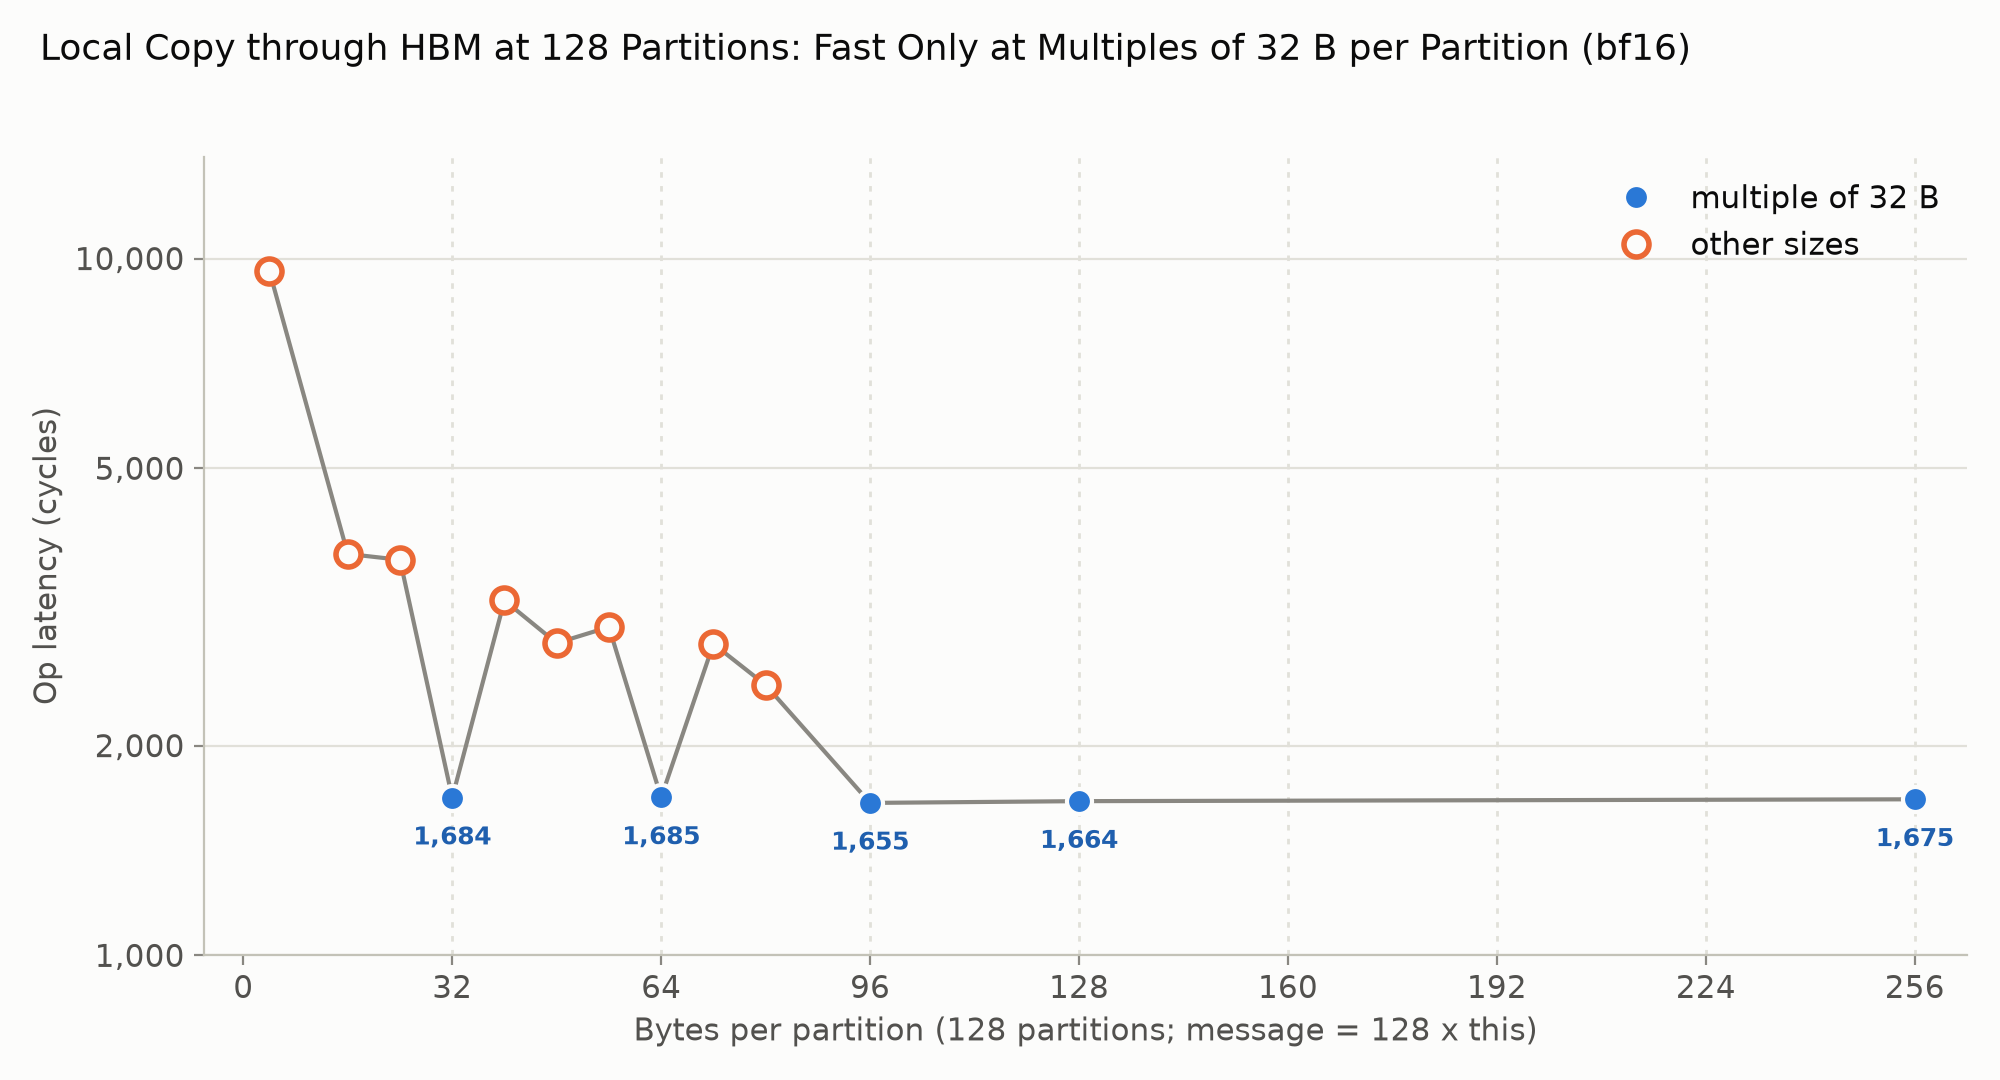

The table this chart was drawn from, first rows:
kernel, dtype, bytes, P, F, num_ops, lcore, run, trace, core, queue_family, op_ns, op_cycles, xfer_ns, xfer_cycles, bw_GBps
local_copy, bf16, 10240, 128, 40, 64, 28, local_copy_bf16_10240_p128, parquet_profile_exec_12, 0, Q1, 2012, 2414, 2512, 3014, 5.089
local_copy, bf16, 10240, 128, 40, 64, 28, local_copy_bf16_10240_p128, parquet_profile_exec_12, 1, Q1, 2038, 2446, 2380, 2856, 5.025
local_copy, bf16, 10240, 128, 40, 64, 28, local_copy_bf16_10240_p128, parquet_profile_exec_4, 0, Q1, 2015, 2418, 2534, 3041, 5.082
local_copy, bf16, 10240, 128, 40, 64, 28, local_copy_bf16_10240_p128, parquet_profile_exec_4, 1, Q1, 2034, 2441, 2408, 2890, 5.034
local_copy, bf16, 10240, 128, 40, 64, 28, local_copy_bf16_10240_p128, parquet_profile_exec_8, 0, Q1, 2042, 2450, 2535, 3042, 5.015
local_copy, bf16, 10240, 128, 40, 64, 28, local_copy_bf16_10240_p128, parquet_profile_exec_8, 1, Q1, 2073, 2488, 2412, 2895, 4.94
local_copy, bf16, 12288, 128, 48, 64, 32, local_copy_bf16_12288_p128, parquet_profile_exec_12, 0, Q1, 1368, 1642, 1607, 1928, 8.982
local_copy, bf16, 12288, 128, 48, 64, 32, local_copy_bf16_12288_p128, parquet_profile_exec_12, 1, Q1, 1380, 1656, 1613, 1936, 8.904
local_copy, bf16, 12288, 128, 48, 64, 32, local_copy_bf16_12288_p128, parquet_profile_exec_4, 0, Q1, 1369, 1643, 1607, 1928, 8.976
local_copy, bf16, 12288, 128, 48, 64, 32, local_copy_bf16_12288_p128, parquet_profile_exec_4, 1, Q1, 1378, 1654, 1608, 1930, 8.917
local_copy, bf16, 12288, 128, 48, 64, 32, local_copy_bf16_12288_p128, parquet_profile_exec_8, 0, Q1, 1390, 1668, 1606, 1927, 8.84
local_copy, bf16, 12288, 128, 48, 64, 32, local_copy_bf16_12288_p128, parquet_profile_exec_8, 1, Q1, 1402, 1682, 1632, 1958, 8.765
local_copy, bf16, 16384, 128, 64, 64, 36, local_copy_bf16_16384_p128, parquet_profile_exec_12, 0, Q1, 1388, 1666, 1646, 1975, 11.8
local_copy, bf16, 16384, 128, 64, 64, 36, local_copy_bf16_16384_p128, parquet_profile_exec_12, 1, Q1, 1387, 1664, 1674, 2009, 11.81
local_copy, bf16, 16384, 128, 64, 64, 36, local_copy_bf16_16384_p128, parquet_profile_exec_4, 0, Q1, 1382, 1658, 1656, 1988, 11.86
local_copy, bf16, 16384, 128, 64, 64, 36, local_copy_bf16_16384_p128, parquet_profile_exec_4, 1, Q1, 1388, 1666, 1709, 2051, 11.8
local_copy, bf16, 16384, 128, 64, 64, 36, local_copy_bf16_16384_p128, parquet_profile_exec_8, 0, Q1, 1387, 1664, 1660, 1991, 11.81
local_copy, bf16, 16384, 128, 64, 64, 36, local_copy_bf16_16384_p128, parquet_profile_exec_8, 1, Q1, 1379, 1655, 1670, 2003, 11.88
local_copy, bf16, 3072, 128, 12, 64, 0, local_copy_bf16_3072_p128, parquet_profile_exec_12, 0, Q1, 3568, 4282, 3800, 4561, 0.861
local_copy, bf16, 3072, 128, 12, 64, 0, local_copy_bf16_3072_p128, parquet_profile_exec_12, 1, Q1, 2660, 3192, 2966, 3559, 1.155
local_copy, bf16, 3072, 128, 12, 64, 0, local_copy_bf16_3072_p128, parquet_profile_exec_4, 0, Q1, 3474, 4169, 3676, 4411, 0.8843
local_copy, bf16, 3072, 128, 12, 64, 0, local_copy_bf16_3072_p128, parquet_profile_exec_4, 1, Q1, 2684, 3221, 2899, 3479, 1.145
local_copy, bf16, 3072, 128, 12, 64, 0, local_copy_bf16_3072_p128, parquet_profile_exec_8, 0, Q1, 3511, 4213, 3722, 4466, 0.875
local_copy, bf16, 3072, 128, 12, 64, 0, local_copy_bf16_3072_p128, parquet_profile_exec_8, 1, Q1, 2650, 3180, 2840, 3409, 1.159
local_copy, bf16, 4096, 128, 16, 64, 4, local_copy_bf16_4096_p128, parquet_profile_exec_12, 0, Q1, 1393, 1672, 1558, 1870, 2.94
local_copy, bf16, 4096, 128, 16, 64, 4, local_copy_bf16_4096_p128, parquet_profile_exec_12, 1, Q1, 1419, 1703, 1615, 1938, 2.887
local_copy, bf16, 4096, 128, 16, 64, 4, local_copy_bf16_4096_p128, parquet_profile_exec_4, 0, Q1, 1392, 1670, 1562, 1874, 2.943
local_copy, bf16, 4096, 128, 16, 64, 4, local_copy_bf16_4096_p128, parquet_profile_exec_4, 1, Q1, 1406, 1687, 1595, 1914, 2.913
local_copy, bf16, 4096, 128, 16, 64, 4, local_copy_bf16_4096_p128, parquet_profile_exec_8, 0, Q1, 1400, 1680, 1551, 1861, 2.926
local_copy, bf16, 4096, 128, 16, 64, 4, local_copy_bf16_4096_p128, parquet_profile_exec_8, 1, Q1, 1406, 1687, 1614, 1937, 2.913
local_copy, bf16, 5120, 128, 20, 64, 8, local_copy_bf16_5120_p128, parquet_profile_exec_12, 0, Q1, 2712, 3254, 3006, 3608, 1.888
local_copy, bf16, 5120, 128, 20, 64, 8, local_copy_bf16_5120_p128, parquet_profile_exec_12, 1, Q1, 2692, 3230, 3188, 3826, 1.902
local_copy, bf16, 5120, 128, 20, 64, 8, local_copy_bf16_5120_p128, parquet_profile_exec_4, 0, Q1, 2692, 3230, 3016, 3619, 1.902
local_copy, bf16, 5120, 128, 20, 64, 8, local_copy_bf16_5120_p128, parquet_profile_exec_4, 1, Q1, 2753, 3304, 3207, 3848, 1.86
local_copy, bf16, 5120, 128, 20, 64, 8, local_copy_bf16_5120_p128, parquet_profile_exec_8, 0, Q1, 2690, 3228, 2998, 3598, 1.903
local_copy, bf16, 5120, 128, 20, 64, 8, local_copy_bf16_5120_p128, parquet_profile_exec_8, 1, Q1, 2599, 3119, 3208, 3849, 1.97
local_copy, bf16, 6144, 128, 24, 64, 12, local_copy_bf16_6144_p128, parquet_profile_exec_12, 0, Q1, 2337, 2804, 3141, 3769, 2.629
local_copy, bf16, 6144, 128, 24, 64, 12, local_copy_bf16_6144_p128, parquet_profile_exec_12, 1, Q1, 2370, 2844, 2659, 3191, 2.592
local_copy, bf16, 6144, 128, 24, 64, 12, local_copy_bf16_6144_p128, parquet_profile_exec_4, 0, Q1, 2325, 2790, 3117, 3740, 2.643
local_copy, bf16, 6144, 128, 24, 64, 12, local_copy_bf16_6144_p128, parquet_profile_exec_4, 1, Q1, 2340, 2808, 2601, 3121, 2.626
local_copy, bf16, 6144, 128, 24, 64, 12, local_copy_bf16_6144_p128, parquet_profile_exec_8, 0, Q1, 2313, 2776, 3040, 3647, 2.656
local_copy, bf16, 6144, 128, 24, 64, 12, local_copy_bf16_6144_p128, parquet_profile_exec_8, 1, Q1, 2373, 2848, 2692, 3230, 2.589
local_copy, bf16, 7168, 128, 28, 64, 16, local_copy_bf16_7168_p128, parquet_profile_exec_12, 0, Q1, 2523, 3028, 3024, 3629, 2.841
local_copy, bf16, 7168, 128, 28, 64, 16, local_copy_bf16_7168_p128, parquet_profile_exec_12, 1, Q1, 2496, 2995, 2894, 3472, 2.872
local_copy, bf16, 7168, 128, 28, 64, 16, local_copy_bf16_7168_p128, parquet_profile_exec_4, 0, Q1, 2456, 2947, 2932, 3519, 2.919
local_copy, bf16, 7168, 128, 28, 64, 16, local_copy_bf16_7168_p128, parquet_profile_exec_4, 1, Q1, 2436, 2923, 2903, 3484, 2.943
local_copy, bf16, 7168, 128, 28, 64, 16, local_copy_bf16_7168_p128, parquet_profile_exec_8, 0, Q1, 2476, 2971, 2960, 3553, 2.895
local_copy, bf16, 7168, 128, 28, 64, 16, local_copy_bf16_7168_p128, parquet_profile_exec_8, 1, Q1, 2443, 2932, 2864, 3437, 2.934
local_copy, bf16, 8192, 128, 32, 64, 20, local_copy_bf16_8192_p128, parquet_profile_exec_12, 0, Q1, 1392, 1670, 1574, 1888, 5.885
local_copy, bf16, 8192, 128, 32, 64, 20, local_copy_bf16_8192_p128, parquet_profile_exec_12, 1, Q1, 1411, 1693, 1627, 1952, 5.806
local_copy, bf16, 8192, 128, 32, 64, 20, local_copy_bf16_8192_p128, parquet_profile_exec_4, 0, Q1, 1403, 1684, 1560, 1871, 5.839
local_copy, bf16, 8192, 128, 32, 64, 20, local_copy_bf16_8192_p128, parquet_profile_exec_4, 1, Q1, 1403, 1684, 1622, 1946, 5.839
local_copy, bf16, 8192, 128, 32, 64, 20, local_copy_bf16_8192_p128, parquet_profile_exec_8, 0, Q1, 1401, 1681, 1556, 1867, 5.847
local_copy, bf16, 8192, 128, 32, 64, 20, local_copy_bf16_8192_p128, parquet_profile_exec_8, 1, Q1, 1409, 1691, 1624, 1949, 5.814
local_copy, bf16, 9216, 128, 36, 64, 24, local_copy_bf16_9216_p128, parquet_profile_exec_12, 0, Q1, 2326, 2791, 2770, 3323, 3.962
local_copy, bf16, 9216, 128, 36, 64, 24, local_copy_bf16_9216_p128, parquet_profile_exec_12, 1, Q1, 2375, 2850, 2890, 3467, 3.88
local_copy, bf16, 9216, 128, 36, 64, 24, local_copy_bf16_9216_p128, parquet_profile_exec_4, 0, Q1, 2335, 2802, 2880, 3456, 3.947
local_copy, bf16, 9216, 128, 36, 64, 24, local_copy_bf16_9216_p128, parquet_profile_exec_4, 1, Q1, 2344, 2813, 2857, 3428, 3.932
local_copy, bf16, 9216, 128, 36, 64, 24, local_copy_bf16_9216_p128, parquet_profile_exec_8, 0, Q1, 2325, 2790, 2846, 3416, 3.964
local_copy, bf16, 9216, 128, 36, 64, 24, local_copy_bf16_9216_p128, parquet_profile_exec_8, 1, Q1, 2329, 2795, 2922, 3507, 3.957
